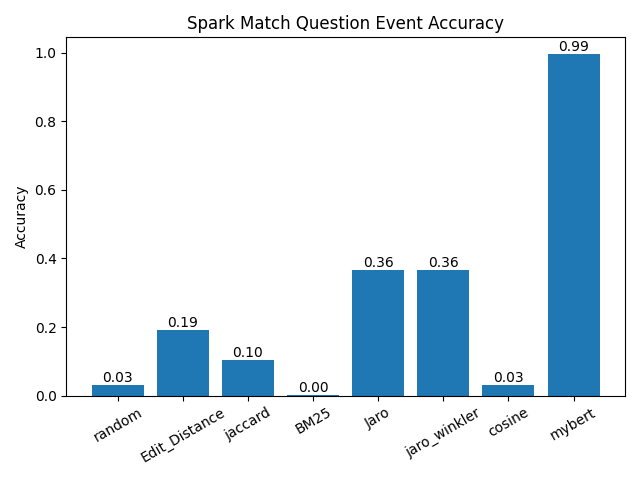

The file beside this chart, header and first rows:
, similarity_metric, accuracy
0, random, 0.0325
1, Edit_Distance, 0.19
2, jaccard, 0.105
3, BM25, 0.0025
4, Jaro, 0.365
5, jaro_winkler, 0.365
6, cosine, 0.0325
7, mybert, 0.995
